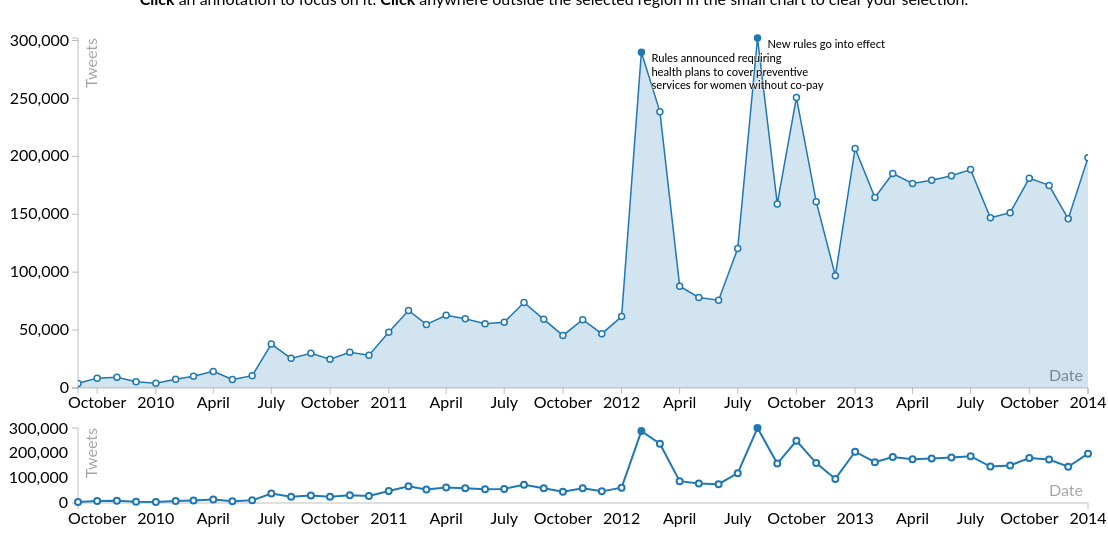
D3 v3 page, settled after 480 driven frames (8 s of simulated time); the page loaded 1 data file(s).


// ── js/unHealth.js
// Generated by CoffeeScript 1.7.1
var August2012, February2012, annotations, bbContext, bbFocus, brewerBlue, canvasHeight, canvasWidth, contextLine, contextXAxis, contextXScale, contextYAxis, contextYScale, focusArea, focusLine, focusXAxis, focusXScale, focusYAxis, focusYScale, generateGraph, margin, padding, parseDate, svg;

margin = {
  top: 20,
  bottom: 20,
  left: 20,
  right: 20
};

canvasWidth = 1100 - margin.left - margin.right;

canvasHeight = 800 - margin.top - margin.bottom;

svg = d3.select("#visUN").append("svg").attr("width", canvasWidth + margin.left + margin.right).attr("height", canvasHeight + margin.top + margin.top).append("g").attr("transform", "translate(" + margin.left + ", " + margin.top + ")");

brewerBlue = "#1f78b4";

padding = {
  labelX: 5,
  labelY: 7,
  contextGraphArea: 30,
  annotationOffset: 10
};

parseDate = d3.time.format("%B%Y").parse;

annotations = [
  February2012 = {
    date: parseDate("February2012").getTime(),
    brushExtent: [parseDate("December2011"), parseDate("April2012")],
    firstLine: "Rules announced requiring",
    secondLine: "health plans to cover preventive",
    thirdLine: "services for women without co-pay"
  }, August2012 = {
    date: parseDate("August2012").getTime(),
    brushExtent: [parseDate("June2012"), parseDate("October2012")],
    firstLine: "New rules go into effect",
    secondLine: "",
    thirdLine: ""
  }
];

bbFocus = {
  x: 50,
  y: 10,
  width: canvasWidth - 50,
  height: 350
};

focusXScale = d3.time.scale().range([0, bbFocus.width]);

focusYScale = d3.scale.linear().range([bbFocus.height, 0]);

focusXAxis = d3.svg.axis().scale(focusXScale).orient("bottom");

focusYAxis = d3.svg.axis().scale(focusYScale).orient("left");

focusLine = d3.svg.line().interpolate("linear").x(function(d) {
  return focusXScale(d.date);
}).y(function(d) {
  return focusYScale(d.tweets);
});

focusArea = d3.svg.area().x(function(d) {
  return focusXScale(d.date);
}).y0(bbFocus.height).y1(function(d) {
  return focusYScale(d.tweets);
});

bbContext = {
  x: 50,
  y: 400,
  width: canvasWidth - 50,
  height: 75
};

contextXScale = d3.time.scale().range([0, bbContext.width]);

contextYScale = d3.scale.linear().range([bbContext.height, 0]);

contextXAxis = d3.svg.axis().scale(contextXScale).innerTickSize([0]).tickPadding([10]).orient("bottom");

contextYAxis = d3.svg.axis().scale(contextYScale).ticks([3]).innerTickSize([0]).tickPadding([10]).orient("left");

contextLine = d3.svg.line().interpolate("linear").x(function(d) {
  return contextXScale(d.date);
}).y(function(d) {
  return contextYScale(d.tweets);
});

generateGraph = function(dataset) {
  var allDates, allTweets, annotation, brush, brushed, candidateDate, contextFrame, focusFrame, focusFrameMask, point, remarkableEvents, _i, _j, _k, _len, _len1, _len2;
  allDates = [];
  allTweets = [];
  for (_i = 0, _len = dataset.length; _i < _len; _i++) {
    point = dataset[_i];
    allDates.push(point.date);
    allTweets.push(point.tweets);
  }
  focusXScale.domain(d3.extent(allDates));
  focusYScale.domain([0, d3.max(allTweets)]);
  contextXScale.domain(d3.extent(allDates));
  contextYScale.domain([0, d3.max(allTweets)]);
  focusFrame = svg.append("g").attr("transform", "translate(" + bbFocus.x + ", " + bbFocus.y + ")");
  focusFrame.append("g").attr("class", "x axis focus").attr("transform", "translate(0, " + bbFocus.height + ")").call(focusXAxis);
  focusFrame.append("g").attr("class", "y axis focus").call(focusYAxis);
  focusFrame.append("text").attr("class", "x label focus").attr("text-anchor", "end").attr("x", bbFocus.width - padding.labelX).attr("y", bbFocus.height - padding.labelY).text("Date");
  focusFrame.append("text").attr("class", "y label focus").attr("text-anchor", "end").attr("y", padding.labelY).attr("dy", ".75em").attr("transform", "rotate(-90)").text("Tweets");
  contextFrame = svg.append("g").attr("transform", "translate(" + bbContext.x + ", " + bbContext.y + ")");
  contextFrame.append("g").attr("class", "x axis context").attr("transform", "translate(0, " + bbContext.height + ")").call(contextXAxis);
  contextFrame.append("g").attr("class", "y axis context").call(contextYAxis);
  contextFrame.append("text").attr("class", "x label context").attr("text-anchor", "end").attr("x", bbContext.width - padding.labelX).attr("y", bbContext.height - padding.labelY).text("Date");
  contextFrame.append("text").attr("class", "y label context").attr("text-anchor", "end").attr("y", padding.labelY).attr("dy", ".75em").attr("transform", "rotate(-90)").text("Tweets");
  brushed = function() {
    focusXScale.domain(brush.empty() ? contextXScale.domain() : brush.extent());
    focusFrame.select(".x.axis.focus").call(focusXAxis);
    focusFrame.select(".line.focus").attr("d", focusLine);
    focusFrame.select(".area.focus").attr("d", focusArea);
    focusFrame.selectAll(".point.focus").attr("transform", function(d) {
      return "translate(" + (focusXScale(d.date)) + ", " + (focusYScale(d.tweets)) + ")";
    });
    focusFrame.selectAll(".annotation.shadow").attr("transform", function(d) {
      return "translate(" + (focusXScale(d.date) + padding.annotationOffset) + ", " + (focusYScale(d.tweets) + padding.annotationOffset) + ")";
    });
    return focusFrame.selectAll(".annotation.text").attr("transform", function(d) {
      return "translate(" + (focusXScale(d.date) + padding.annotationOffset) + ", " + (focusYScale(d.tweets) + padding.annotationOffset) + ")";
    });
  };
  brush = d3.svg.brush().x(contextXScale).on("brush", brushed);
  contextFrame.append("g").attr("class", "x brush").call(brush).selectAll("rect").attr("y", -padding.labelY).attr("height", bbContext.height + padding.labelY);
  contextFrame.select(".background").attr("height", bbContext.height + padding.labelY + padding.contextGraphArea);
  focusFrame.append("clipPath").attr("id", "clip").append("rect").attr("y", -padding.labelY).attr("width", bbFocus.width).attr("height", bbFocus.height + padding.labelY);
  focusFrameMask = focusFrame.append("g").attr("clip-path", "url(#clip)");
  focusFrameMask.append("path").datum(dataset).attr("class", "area focus").attr("d", focusArea);
  focusFrameMask.append("path").datum(dataset).attr("class", "line focus").attr("d", focusLine);
  contextFrame.append("path").datum(dataset).attr("class", "line context").attr("d", contextLine);
  focusFrameMask.selectAll(".point.focus").data(dataset).enter().append("circle").attr("class", "point focus").attr("transform", function(d) {
    return "translate(" + (focusXScale(d.date)) + ", " + (focusYScale(d.tweets)) + ")";
  }).attr("r", 3).style("fill", function(d) {
    var annotation, _j, _len1;
    for (_j = 0, _len1 = annotations.length; _j < _len1; _j++) {
      annotation = annotations[_j];
      if (d.date.getTime() === annotation.date) {
        return brewerBlue;
        break;
      }
    }
    return "white";
  });
  contextFrame.selectAll(".point.context").data(dataset).enter().append("circle").attr("class", "point context").attr("transform", function(d) {
    return "translate(" + (contextXScale(d.date)) + ", " + (contextYScale(d.tweets)) + ")";
  }).attr("r", 3).style("fill", function(d) {
    var annotation, _j, _len1;
    for (_j = 0, _len1 = annotations.length; _j < _len1; _j++) {
      annotation = annotations[_j];
      if (d.date.getTime() === annotation.date) {
        return brewerBlue;
        break;
      }
    }
    return "white";
  });
  remarkableEvents = [];
  for (_j = 0, _len1 = dataset.length; _j < _len1; _j++) {
    point = dataset[_j];
    candidateDate = point.date.getTime();
    for (_k = 0, _len2 = annotations.length; _k < _len2; _k++) {
      annotation = annotations[_k];
      if (candidateDate === annotation.date) {
        remarkableEvents.push(point);
        break;
      }
    }
  }
  focusFrameMask.selectAll(".annotation.shadow").data(remarkableEvents).enter().append("text").attr("class", "annotation shadow").attr("transform", function(d) {
    return "translate(" + (focusXScale(d.date) + padding.annotationOffset) + ", " + (focusYScale(d.tweets) + padding.annotationOffset) + ")";
  }).text(function(d) {
    var _l, _len3;
    for (_l = 0, _len3 = annotations.length; _l < _len3; _l++) {
      annotation = annotations[_l];
      if (d.date.getTime() === annotation.date) {
        return annotation.firstLine;
      }
    }
  }).append("tspan").attr('x', 0).attr('dy', "1.2em").text(function(d) {
    var _l, _len3;
    for (_l = 0, _len3 = annotations.length; _l < _len3; _l++) {
      annotation = annotations[_l];
      if (d.date.getTime() === annotation.date) {
        return annotation.secondLine;
      }
    }
  }).append("tspan").attr('x', 0).attr('dy', "1.2em").text(function(d) {
    var _l, _len3;
    for (_l = 0, _len3 = annotations.length; _l < _len3; _l++) {
      annotation = annotations[_l];
      if (d.date.getTime() === annotation.date) {
        return annotation.thirdLine;
      }
    }
  });
  focusFrameMask.selectAll(".annotation.text").data(remarkableEvents).enter().append("text").attr("class", "annotation text").attr("transform", function(d) {
    return "translate(" + (focusXScale(d.date) + padding.annotationOffset) + ", " + (focusYScale(d.tweets) + padding.annotationOffset) + ")";
  }).text(function(d) {
    var _l, _len3;
    for (_l = 0, _len3 = annotations.length; _l < _len3; _l++) {
      annotation = annotations[_l];
      if (d.date.getTime() === annotation.date) {
        return annotation.firstLine;
      }
    }
  }).append("tspan").attr('x', 0).attr('dy', "1.2em").text(function(d) {
    var _l, _len3;
    for (_l = 0, _len3 = annotations.length; _l < _len3; _l++) {
      annotation = annotations[_l];
      if (d.date.getTime() === annotation.date) {
        return annotation.secondLine;
      }
    }
  }).append("tspan").attr('x', 0).attr('dy', "1.2em").text(function(d) {
    var _l, _len3;
    for (_l = 0, _len3 = annotations.length; _l < _len3; _l++) {
      annotation = annotations[_l];
      if (d.date.getTime() === annotation.date) {
        return annotation.thirdLine;
      }
    }
  });
  return d3.selectAll("text").on("click", function(d) {
    var _l, _len3;
    for (_l = 0, _len3 = annotations.length; _l < _len3; _l++) {
      annotation = annotations[_l];
      if (d.date.getTime() === annotation.date) {
        brush.extent(annotation.brushExtent);
        break;
      }
    }
    contextFrame.select(".x.brush").transition().duration(750).call(brush);
    focusXScale.domain(brush.extent());
    focusFrame.select(".x.axis.focus").transition().duration(750).call(focusXAxis);
    focusFrame.select(".line.focus").transition().duration(750).attr("d", focusLine);
    focusFrame.select(".area.focus").transition().duration(750).attr("d", focusArea);
    focusFrame.selectAll(".point.focus").transition().duration(750).attr("transform", function(d) {
      return "translate(" + (focusXScale(d.date)) + ", " + (focusYScale(d.tweets)) + ")";
    });
    focusFrame.selectAll(".annotation.shadow").transition().duration(750).attr("transform", function(d) {
      return "translate(" + (focusXScale(d.date) + padding.annotationOffset) + ", " + (focusYScale(d.tweets) + padding.annotationOffset) + ")";
    });
    return focusFrame.selectAll(".annotation.text").transition().duration(750).attr("transform", function(d) {
      return "translate(" + (focusXScale(d.date) + padding.annotationOffset) + ", " + (focusYScale(d.tweets) + padding.annotationOffset) + ")";
    });
  });
};

d3.csv("tweetCounts.csv", function(data) {
  var dataset, row, _i, _len;
  dataset = [];
  for (_i = 0, _len = data.length; _i < _len; _i++) {
    row = data[_i];
    dataset.push({
      date: parseDate(row.date),
      tweets: +row.tweets
    });
  }
  return generateGraph(dataset);
});


### data: tweetCounts.csv
date, tweets
September2009, 3972
October2009, 8439
November2009, 9337
December2009, 5431
January2010, 4129
February2010, 7632
March2010, 10208
April2010, 14336
May2010, 7297
June2010, 10624
July2010, 37908
August2010, 25580
September2010, 30021
October2010, 24850
November2010, 30915
December2010, 28286
January2011, 48220
February2011, 66994
March2011, 54862
April2011, 62705
May2011, 59762
June2011, 55543
July2011, 56762
August2011, 73897
September2011, 59268
October2011, 45369
November2011, 58995
December2011, 46893
January2012, 61712
February2012, 289843
March2012, 238587
April2012, 87907
May2012, 78144
June2012, 75780
July2012, 120345
August2012, 302149
September2012, 158948
October2012, 250758
November2012, 160845
December2012, 96995
January2013, 206774
February2013, 164500
March2013, 185139
April2013, 176556
May2013, 179306
June2013, 183191
July2013, 188529
August2013, 146959
September2013, 151316
October2013, 181161
November2013, 174900
December2013, 146080
January2014, 198872